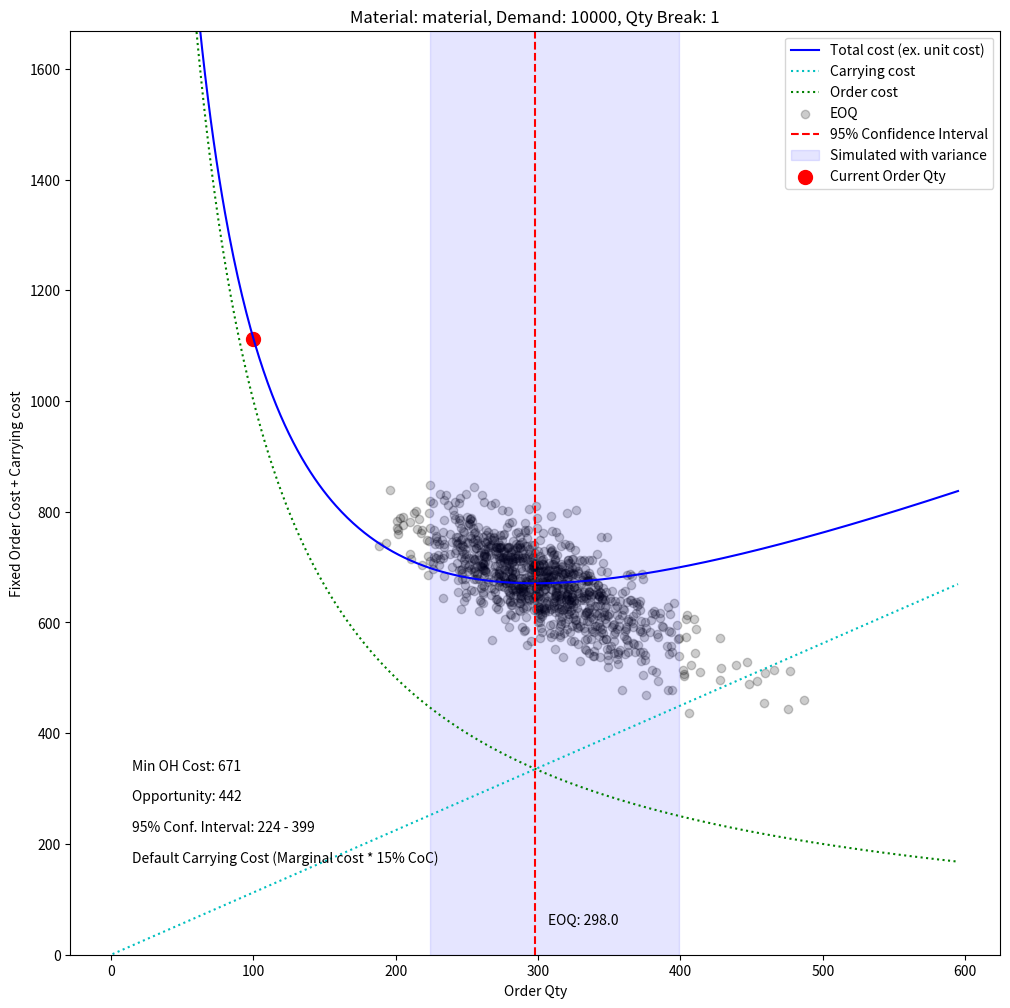

The matplotlib source for this figure:

# coding: utf-8

# In[25]:


'''
This script takes an arbitrary combination of materials, demand scenarios, sources, and price/quantity
breaks and calculates economic order quantities for each scenario. It calculates not just the value
from the specified parameters, but also generates normal distributions (standard deviation defaults
to 20% of the value) around the order fixed cost and unit carrying cost. This enables the calculation of a
95% confidence interval around the estimate, given the uncertainty around the precision of both numbers.

The JSON structure is described below. The private version of this included Excel import/export.

Note that the calculation routine will sometimes generate warnings about invalid values in the sqrt
calculation. Since we're working with normally distributed variables, occasionally a random number
(or combination of random numbers) will be generated that makes the value being square rooted negative.
This is nothing to worry about, these values will become NaN and be discarded.
'''

import numpy as np
import matplotlib.pyplot as plt
import numpy as np

CoC = .15

# In[26]:


demand = [5000,
         10000]

mats = {}
mats['material'] = {}
mats['material']['_Demand'] = demand
mats['material']['_Sources'] = {}
mats['material']['_Sources']['source'] = {}
#mats['material']['_Sources']['source']['_CarryCost'] = 10
mats['material']['_Sources']['source']['_FixedCost'] = 10
mats['material']['_Sources']['source']['_CurrentOrdQty'] = 100
mats['material']['_Sources']['source']['_Prices'] = {}
mats['material']['_Sources']['source']['_Prices'][1] = 15


# In[27]:


EOQ_sim_stop = 2

def EOQ_mc(D, K, h, n=1000, K_sd=.2, h_sd=.2):
    K_mc = np.random.normal(K, K * K_sd, n)
    h_mc = np.random.normal(h, h * h_sd, n)
    Qstar_mc = np.sqrt(2 * D * K_mc / h_mc)
    Qstar_mc_oh = (D/Qstar_mc * K + Qstar_mc*h_mc/2)
    return Qstar_mc, Qstar_mc_oh


def EOQ_sim(D, K, h, stop=EOQ_sim_stop, start=1):
    EOQ = np.round(np.sqrt(2 * D * K / h))

    q = np.arange(start, EOQ*stop)
    cost_fixed = D * K / q
    cost_carry = (h * q) / 2

    return q, cost_fixed, cost_carry, EOQ

def EstCurrOH(D, K, h, q):
    cost_fixed = D * K / q
    cost_carry = (h * q)/2
    currOH = cost_fixed + cost_carry
    return(currOH)


# In[28]:


for m in mats.keys():
    mats[m]['Analysis'] = {}
    for source in mats[m]['_Sources'].keys():
        mats[m]['Analysis'][source] = {}

        if '_Prices' in mats[m]['_Sources'][source].keys():
            for qty_break in mats[m]['_Sources'][source]['_Prices'].keys():
                mats[m]['Analysis'][source][qty_break] = {}


                for d_qty in mats[m]['_Demand']:
                    try:
                        CarryCost = mats[m]['_Sources'][source]['_CarryCost']
                    except:
                        CarryCost = mats[m]['_Sources'][source]['_Prices'][qty_break] * CoC



                    mats[m]['Analysis'][source][qty_break][d_qty] = {}
                    mats[m]['Analysis'][source][qty_break][d_qty]['Quantity'],                     mats[m]['Analysis'][source][qty_break][d_qty]['FixedCost'],                     mats[m]['Analysis'][source][qty_break][d_qty]['CarryCost'],                     mats[m]['Analysis'][source][qty_break][d_qty]['EOQ']                     = EOQ_sim(d_qty,
                              mats[m]['_Sources'][source]['_FixedCost'],
                              CarryCost,
                    )
                    mats[m]['Analysis'][source][qty_break][d_qty]['OHCost'] =                     mats[m]['Analysis'][source][qty_break][d_qty]['CarryCost'] +                     mats[m]['Analysis'][source][qty_break][d_qty]['FixedCost']

                    mats[m]['Analysis'][source][qty_break][d_qty]['MC'] = {}
                    mats[m]['Analysis'][source][qty_break][d_qty]['MC']['Qstar'],                     mats[m]['Analysis'][source][qty_break][d_qty]['MC']['Qstar_OH']                     = EOQ_mc(d_qty,
                             mats[m]['_Sources'][source]['_FixedCost'],
                             CarryCost,
                            )


                    try:

                        CurrOrdQty = mats[m]['_Sources'][source]['_CurrentOrdQty']
                        mats[m]['Analysis'][source][qty_break][d_qty]['EstCurrOH']                         = EstCurrOH(d_qty,
                                    mats[m]['_Sources'][source]['_FixedCost'],
                                    CarryCost,
                                    CurrOrdQty
                                   )
                    except:
                        pass

                    mats[m]['Analysis'][source][qty_break][d_qty]['MC']['CI'] = np.nanpercentile(
                        mats[m]['Analysis'][source][qty_break][d_qty]['MC']['Qstar'], (2.5, 97.5)
                    )





# In[29]:


def plotEOQ(mat, source, demand, qtybreak, figsize=(8,8)):



    legend = ('Total cost (ex. unit cost)', 'Carrying cost', 'Order cost', 'EOQ', '95% Confidence Interval')
    try:
        currOH = mats[mat]['Analysis'][source][qtybreak][demand]['EstCurrOH']
        legend = ('Total cost (ex. unit cost)', 'Carrying cost', 'Order cost', 'EOQ', '95% Confidence Interval',
                  'Simulated with variance', 'Current Order Qty', )
        opp = currOH - round(min(mats[mat]['Analysis'][source][qtybreak][demand]['OHCost']))
    except:
        currOH = -1



    ylim = max([min(mats[mat]['Analysis'][source][qtybreak][demand]['OHCost']), currOH])
    fig = plt.figure()

    plt.figure(figsize=figsize)
    titlestr = "Material: " + str(mat) + ", Demand: " + str(demand) + ", Qty Break: " + str(qtybreak)

    plt.ylim(0, ylim*1.5)

    plt.plot(mats[mat]['Analysis'][source][qtybreak][demand]['Quantity'],
             mats[mat]['Analysis'][source][qtybreak][demand]['OHCost'], 'b')

    plt.plot(mats[mat]['Analysis'][source][qtybreak][demand]['Quantity'],
             mats[mat]['Analysis'][source][qtybreak][demand]['CarryCost'], 'c:')

    plt.plot(mats[mat]['Analysis'][source][qtybreak][demand]['Quantity'],
             mats[mat]['Analysis'][source][qtybreak][demand]['FixedCost'], 'g:')

    plt.scatter(mats[mat]['Analysis'][source][qtybreak][demand]['MC']['Qstar'],
                mats[mat]['Analysis'][source][qtybreak][demand]['MC']['Qstar_OH'], c='k', alpha=.2)



    plt.axvline(x=mats[mat]['Analysis'][source][qtybreak][demand]['EOQ'], c='r', linestyle='dashed')

    CI = mats[mat]['Analysis'][source][qtybreak][demand]['MC']['CI']
    plt.axvspan(CI[0], CI[1], alpha=.1, color='b')

    xloc = max(mats[mat]['Analysis'][source][qtybreak][demand]['Quantity'])*.025

    if currOH >= 0:
        CurrOrdQty = mats[mat]['_Sources'][source]['_CurrentOrdQty']
        #plt.axhline(y=currOH, c='k', ls='-.', alpha=.25)
        plt.scatter(CurrOrdQty, currOH, s=100, c='r')
        plt.annotate('Opportunity: '+str(round(opp)), xy=(xloc,ylim*.25))

    plt.annotate('Min OH Cost: ' + str(round(min(mats[mat]['Analysis'][source][qtybreak][demand]['OHCost']))),
                 xy=(xloc,ylim*.3))

    plt.annotate('95% Conf. Interval: ' + str(round(CI[0])) + " - " + str(round(CI[1])),
                xy=(xloc, ylim*.2))

    plt.annotate('EOQ: ' + str(mats[mat]['Analysis'][source][qtybreak][demand]['EOQ']),
                xy=(mats[mat]['Analysis'][source][qtybreak][demand]['EOQ']*1.03, ylim*.05))


    try:
        CarryCost = mats[mat]['_Sources'][source]['_CarryCost']
    except:
        CarryCost = -1

    if CarryCost > 0:
        plt.annotate('Manual Unit Carrying Cost Assumption: ' + str(CarryCost),
                    xy=(xloc, ylim*.15))
    else:
        plt.annotate('Default Carrying Cost (Marginal cost * 15% CoC)',
                    xy=(xloc, ylim*.15))


    plt.ylabel('Fixed Order Cost + Carrying cost')
    plt.xlabel('Order Qty')
    plt.title(titlestr)
    plt.legend(legend)
    plt.savefig('eoqplot.png')

    plt.show()


# In[30]:


figsize=(12,12)
mat = 'material'
source = 'source'
demand = 10000
qtybreak = 1

plotEOQ(mat, source, demand, qtybreak, figsize)
